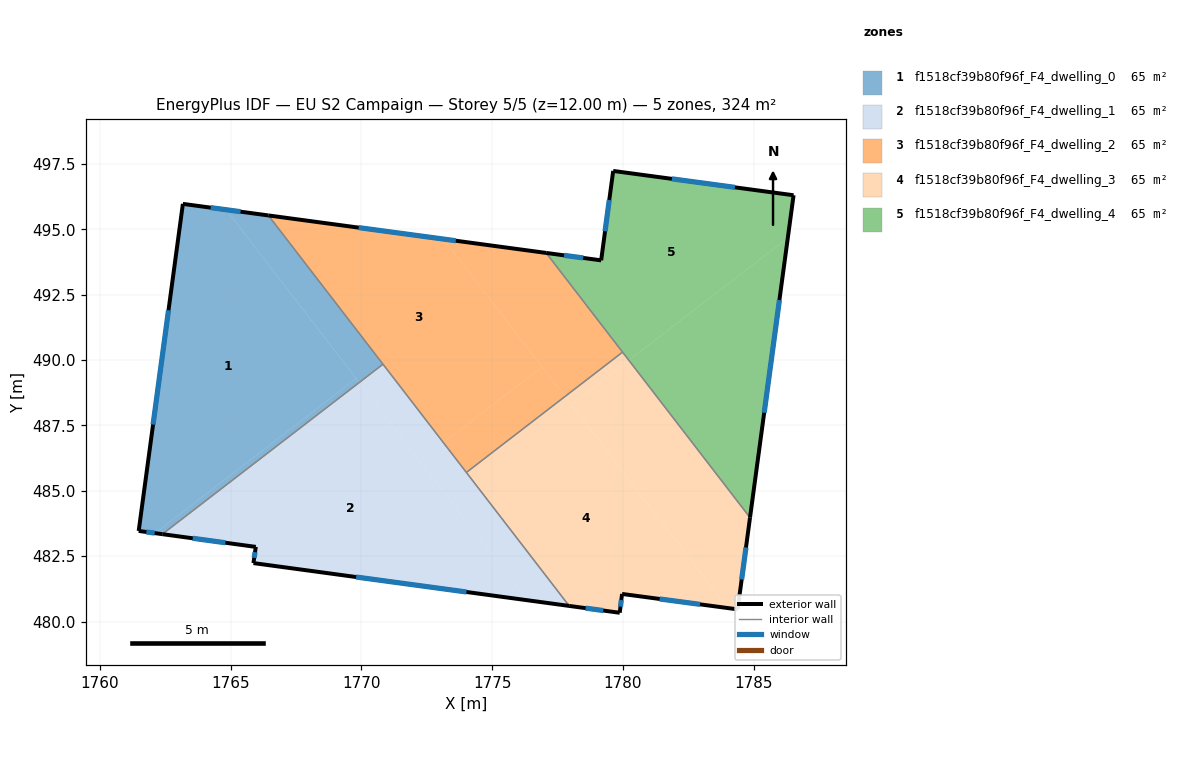
=== STOREY PLAN SPEC (per zone: floor XY polygon, exterior-wall plan segments, windows/doors) ===
zone 1: f1518cf39b80f96f_F4_dwelling_0  (64.9 m²)
  floor: (1764.82, 495.75) (1769.79, 489.30) (1762.11, 483.38) (1761.48, 483.47) (1763.17, 495.98)
  floor: (1766.44, 495.53) (1770.82, 489.84) (1769.91, 489.14) (1764.82, 495.75)
  floor: (1769.79, 489.30) (1769.91, 489.14) (1762.38, 483.34) (1762.11, 483.38)
  exterior wall: (1766.44, 495.53) – (1763.17, 495.98)  [3.3 m]
    window: (1765.37, 495.68) – (1764.23, 495.83)  [1.2 m²]
  exterior wall: (1761.48, 483.47) – (1762.38, 483.34)  [0.9 m]
    window: (1761.77, 483.43) – (1762.09, 483.38)  [0.3 m²]
  exterior wall: (1763.17, 495.98) – (1761.48, 483.47)  [12.6 m]
    window: (1762.62, 491.91) – (1762.03, 487.53)  [4.6 m²]
  interior walls: 2
zone 2: f1518cf39b80f96f_F4_dwelling_1  (64.9 m²)
  floor: (1769.91, 489.14) (1776.33, 480.82) (1765.87, 482.24) (1765.96, 482.86) (1762.38, 483.34)
  floor: (1773.14, 486.84) (1777.94, 480.60) (1776.33, 480.82) (1772.23, 486.14)
  floor: (1770.82, 489.84) (1773.14, 486.84) (1772.23, 486.14) (1769.91, 489.14)
  exterior wall: (1765.96, 482.86) – (1765.87, 482.24)  [0.6 m]
    window: (1765.93, 482.65) – (1765.90, 482.44)  [0.2 m²]
  exterior wall: (1762.38, 483.34) – (1765.96, 482.86)  [3.6 m]
    window: (1763.55, 483.18) – (1764.79, 483.01)  [1.3 m²]
  exterior wall: (1765.87, 482.24) – (1777.94, 480.60)  [12.2 m]
    window: (1769.79, 481.70) – (1774.02, 481.13)  [4.5 m²]
  interior walls: 3
zone 3: f1518cf39b80f96f_F4_dwelling_2  (64.9 m²)
  floor: (1776.91, 489.74) (1777.78, 488.61) (1774.01, 485.70) (1773.14, 486.84)
  floor: (1777.06, 494.10) (1779.99, 490.30) (1777.78, 488.61) (1773.14, 494.63)
  floor: (1773.14, 494.63) (1776.91, 489.74) (1773.14, 486.84) (1766.44, 495.53)
  exterior wall: (1777.06, 494.10) – (1766.44, 495.53)  [10.7 m]
    window: (1773.61, 494.57) – (1769.89, 495.07)  [3.9 m²]
  interior walls: 4
zone 4: f1518cf39b80f96f_F4_dwelling_3  (64.9 m²)
  floor: (1777.78, 488.61) (1784.01, 480.52) (1779.97, 481.06) (1779.88, 480.34) (1777.94, 480.60) (1774.01, 485.70)
  floor: (1779.99, 490.30) (1780.23, 489.99) (1778.02, 488.30) (1777.78, 488.61)
  floor: (1780.23, 489.99) (1784.86, 483.98) (1784.39, 480.47) (1784.01, 480.52) (1778.02, 488.30)
  exterior wall: (1779.88, 480.34) – (1779.97, 481.06)  [0.7 m]
    window: (1779.91, 480.57) – (1779.94, 480.82)  [0.3 m²]
  exterior wall: (1777.94, 480.60) – (1779.88, 480.34)  [2.0 m]
    window: (1778.57, 480.51) – (1779.25, 480.42)  [0.7 m²]
  exterior wall: (1784.39, 480.47) – (1784.86, 483.98)  [3.5 m]
    window: (1784.54, 481.61) – (1784.71, 482.83)  [1.3 m²]
  exterior wall: (1779.97, 481.06) – (1784.39, 480.47)  [4.5 m]
    window: (1781.40, 480.86) – (1782.95, 480.66)  [1.6 m²]
  interior walls: 3
zone 5: f1518cf39b80f96f_F4_dwelling_4  (64.9 m²)
  floor: (1786.53, 496.31) (1786.31, 494.68) (1780.23, 489.99) (1777.06, 494.10) (1779.17, 493.82) (1779.63, 497.24)
  floor: (1786.31, 494.68) (1784.86, 483.98) (1780.23, 489.99)
  exterior wall: (1784.86, 483.98) – (1786.53, 496.31)  [12.4 m]
    window: (1785.40, 487.99) – (1785.99, 492.30)  [4.6 m²]
  exterior wall: (1779.17, 493.82) – (1777.06, 494.10)  [2.1 m]
    window: (1778.48, 493.91) – (1777.75, 494.01)  [0.8 m²]
  exterior wall: (1779.63, 497.24) – (1779.17, 493.82)  [3.5 m]
    window: (1779.48, 496.12) – (1779.32, 494.93)  [1.3 m²]
  exterior wall: (1786.53, 496.31) – (1779.63, 497.24)  [7.0 m]
    window: (1784.28, 496.61) – (1781.87, 496.93)  [2.6 m²]
  interior walls: 2

=== DERIVED (storey summary) ===
Building: EU S2 Campaign
Storey: 5 of 5  (floor level z = 12.00 m)
Storey gross floor area: 324.3 m²
Zones on this storey: 5
  - f1518cf39b80f96f_F4_dwelling_0: floor 64.9 m²; exterior wall 16.8 m (50.5 m²); 3 window(s) 6.2 m²; WWR 12.2%
  - f1518cf39b80f96f_F4_dwelling_1: floor 64.9 m²; exterior wall 16.4 m (49.3 m²); 3 window(s) 6.0 m²; WWR 12.2%
  - f1518cf39b80f96f_F4_dwelling_2: floor 64.9 m²; exterior wall 10.7 m (32.2 m²); 1 window(s) 3.9 m²; WWR 12.2%
  - f1518cf39b80f96f_F4_dwelling_3: floor 64.9 m²; exterior wall 10.7 m (32.0 m²); 4 window(s) 3.9 m²; WWR 12.2%
  - f1518cf39b80f96f_F4_dwelling_4: floor 64.9 m²; exterior wall 25.0 m (74.9 m²); 4 window(s) 9.2 m²; WWR 12.2%
Zone adjacency (shared interzone walls):
  - f1518cf39b80f96f_F4_dwelling_0 ↔ f1518cf39b80f96f_F4_dwelling_1
  - f1518cf39b80f96f_F4_dwelling_0 ↔ f1518cf39b80f96f_F4_dwelling_2
  - f1518cf39b80f96f_F4_dwelling_1 ↔ f1518cf39b80f96f_F4_dwelling_2
  - f1518cf39b80f96f_F4_dwelling_1 ↔ f1518cf39b80f96f_F4_dwelling_3
  - f1518cf39b80f96f_F4_dwelling_2 ↔ f1518cf39b80f96f_F4_dwelling_3
  - f1518cf39b80f96f_F4_dwelling_2 ↔ f1518cf39b80f96f_F4_dwelling_4
  - f1518cf39b80f96f_F4_dwelling_3 ↔ f1518cf39b80f96f_F4_dwelling_4